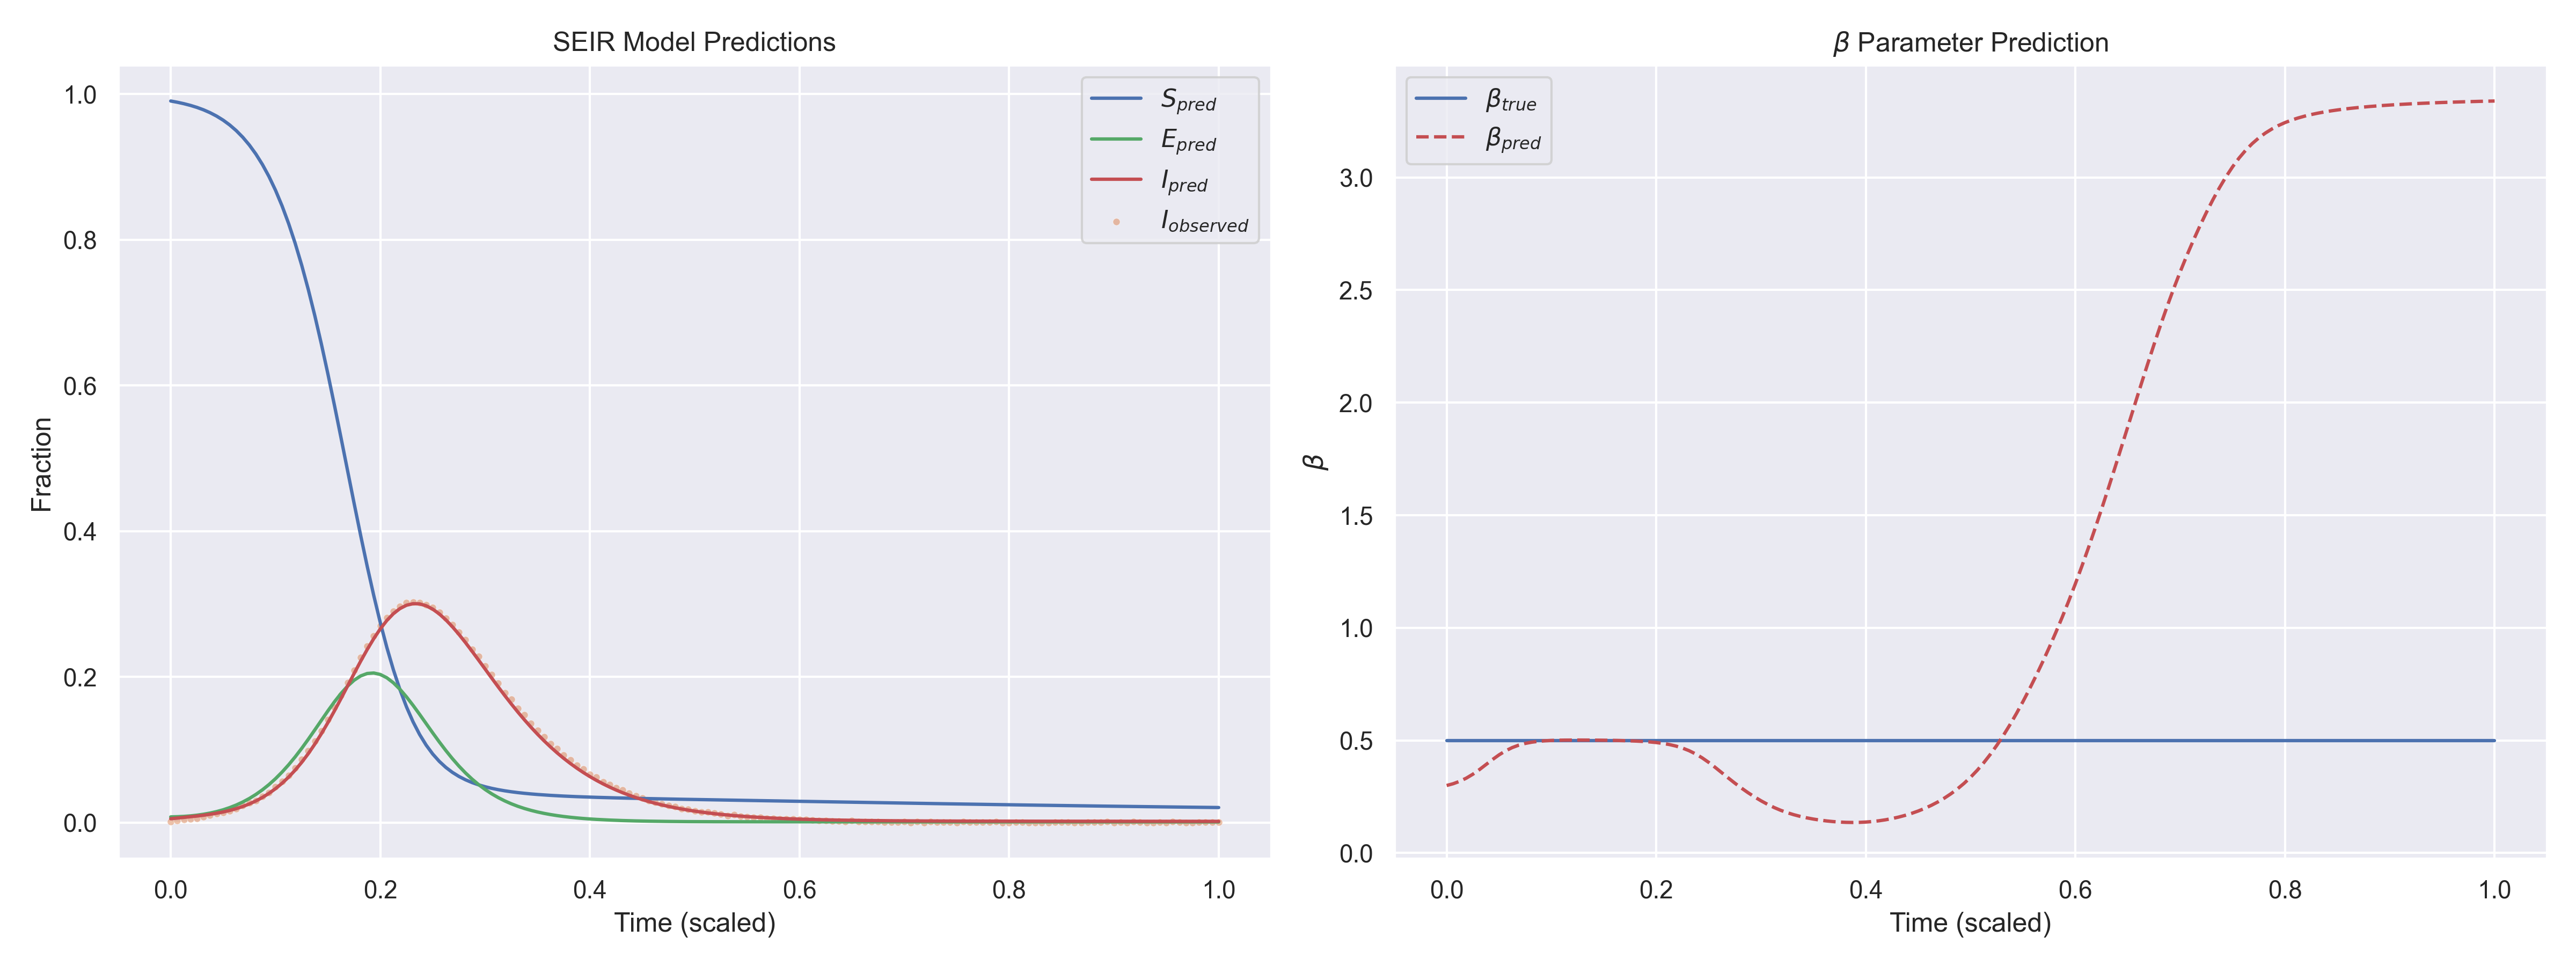

The table this chart was drawn from, first rows:
t, I_observed, S_pred, E_pred, I_pred, beta_pred, beta_true
0.000000e+00, 1.140380e-03, 9.902923e-01, 7.641963e-03, 5.107213e-03, 2.996837e-01, 5.000000e-01
6.250000e-03, 2.312061e-03, 9.886027e-01, 7.899472e-03, 6.022520e-03, 3.076886e-01, 5.000000e-01
1.250000e-02, 4.041399e-03, 9.866272e-01, 8.323976e-03, 6.935689e-03, 3.184334e-01, 5.000000e-01
1.875000e-02, 5.136211e-03, 9.842941e-01, 8.992766e-03, 7.837024e-03, 3.324130e-01, 5.000000e-01
2.500000e-02, 5.840465e-03, 9.815220e-01, 9.969442e-03, 8.822508e-03, 3.498048e-01, 5.000000e-01
3.125000e-02, 7.935684e-03, 9.782187e-01, 1.127173e-02, 9.944065e-03, 3.702047e-01, 5.000000e-01
3.750000e-02, 1.011118e-02, 9.742809e-01, 1.289882e-02, 1.122045e-02, 3.924795e-01, 5.000000e-01
4.375000e-02, 1.202543e-02, 9.695924e-01, 1.490175e-02, 1.268909e-02, 4.149281e-01, 5.000000e-01
5.000000e-02, 1.345638e-02, 9.640244e-01, 1.737235e-02, 1.442140e-02, 4.357610e-01, 5.000000e-01
5.625000e-02, 1.554207e-02, 9.574337e-01, 2.036776e-02, 1.649833e-02, 4.536415e-01, 5.000000e-01
6.250000e-02, 1.846886e-02, 9.496627e-01, 2.391341e-02, 1.898628e-02, 4.679683e-01, 5.000000e-01
6.875000e-02, 2.289419e-02, 9.405394e-01, 2.806349e-02, 2.194270e-02, 4.788108e-01, 5.000000e-01
7.500000e-02, 2.698461e-02, 9.298779e-01, 3.289465e-02, 2.543525e-02, 4.866500e-01, 5.000000e-01
8.125000e-02, 3.010875e-02, 9.174792e-01, 3.846387e-02, 2.954627e-02, 4.921154e-01, 5.000000e-01
8.750000e-02, 3.569192e-02, 9.031340e-01, 4.481768e-02, 3.436200e-02, 4.958124e-01, 5.000000e-01
9.375000e-02, 4.089928e-02, 8.866280e-01, 5.201763e-02, 3.996363e-02, 4.982442e-01, 5.000000e-01
1.000000e-01, 4.918791e-02, 8.677461e-01, 6.012511e-02, 4.642983e-02, 4.997945e-01, 5.000000e-01
1.062500e-01, 5.641970e-02, 8.462834e-01, 6.917184e-02, 5.384191e-02, 5.007406e-01, 5.000000e-01
1.125000e-01, 6.478186e-02, 8.220565e-01, 7.915257e-02, 6.228364e-02, 5.012760e-01, 5.000000e-01
1.187500e-01, 7.488756e-02, 7.949189e-01, 9.003528e-02, 7.183343e-02, 5.015317e-01, 5.000000e-01
1.250000e-01, 8.645434e-02, 7.647799e-01, 1.017557e-01, 8.255135e-02, 5.015944e-01, 5.000000e-01
1.312500e-01, 9.802456e-02, 7.316260e-01, 1.141814e-01, 9.446844e-02, 5.015192e-01, 5.000000e-01
1.375000e-01, 1.115442e-01, 6.955413e-01, 1.270902e-01, 1.075766e-01, 5.013389e-01, 5.000000e-01
1.437500e-01, 1.253325e-01, 6.567289e-01, 1.402059e-01, 1.218230e-01, 5.010697e-01, 5.000000e-01
1.500000e-01, 1.412339e-01, 6.155236e-01, 1.532027e-01, 1.371066e-01, 5.007148e-01, 5.000000e-01
1.562500e-01, 1.580128e-01, 5.723965e-01, 1.656623e-01, 1.532724e-01, 5.002657e-01, 5.000000e-01
1.625000e-01, 1.745966e-01, 5.279448e-01, 1.771152e-01, 1.701008e-01, 4.997022e-01, 5.000000e-01
1.687500e-01, 1.917245e-01, 4.828682e-01, 1.871195e-01, 1.872989e-01, 4.989900e-01, 5.000000e-01
1.750000e-01, 2.088806e-01, 4.379287e-01, 1.952594e-01, 2.045140e-01, 4.980783e-01, 5.000000e-01
1.812500e-01, 2.263592e-01, 3.939009e-01, 2.011441e-01, 2.213621e-01, 4.968938e-01, 5.000000e-01
1.875000e-01, 2.419388e-01, 3.515199e-01, 2.044821e-01, 2.374505e-01, 4.953328e-01, 5.000000e-01
1.937500e-01, 2.559931e-01, 3.114322e-01, 2.051412e-01, 2.523854e-01, 4.932530e-01, 5.000000e-01
2.000000e-01, 2.698072e-01, 2.741596e-01, 2.031313e-01, 2.657821e-01, 4.904603e-01, 5.000000e-01
2.062500e-01, 2.809134e-01, 2.400786e-01, 1.985670e-01, 2.772926e-01, 4.866987e-01, 5.000000e-01
2.125000e-01, 2.902601e-01, 2.094140e-01, 1.916683e-01, 2.866380e-01, 4.816400e-01, 5.000000e-01
2.187500e-01, 2.961988e-01, 1.822469e-01, 1.827737e-01, 2.936324e-01, 4.748855e-01, 5.000000e-01
2.250000e-01, 3.013168e-01, 1.585297e-01, 1.723086e-01, 2.981842e-01, 4.659876e-01, 5.000000e-01
2.312500e-01, 3.022724e-01, 1.381075e-01, 1.607071e-01, 3.002852e-01, 4.545048e-01, 5.000000e-01
2.375000e-01, 3.015703e-01, 1.207421e-01, 1.483635e-01, 2.999957e-01, 4.400996e-01, 5.000000e-01
2.437500e-01, 2.990896e-01, 1.061381e-01, 1.356537e-01, 2.974363e-01, 4.226708e-01, 5.000000e-01
2.500000e-01, 2.947695e-01, 9.396819e-02, 1.229542e-01, 2.927831e-01, 4.024758e-01, 5.000000e-01
2.562500e-01, 2.883224e-01, 8.389724e-02, 1.105850e-01, 2.862625e-01, 3.801708e-01, 5.000000e-01
2.625000e-01, 2.804545e-01, 7.560282e-02, 9.876400e-02, 2.781380e-01, 3.567088e-01, 5.000000e-01
2.687500e-01, 2.711568e-01, 6.878854e-02, 8.764926e-02, 2.686911e-01, 3.331046e-01, 5.000000e-01
2.750000e-01, 2.614293e-01, 6.319254e-02, 7.737823e-02, 2.581994e-01, 3.101828e-01, 5.000000e-01
2.812500e-01, 2.512066e-01, 5.859078e-02, 6.802428e-02, 2.469206e-01, 2.884406e-01, 5.000000e-01
2.875000e-01, 2.378933e-01, 5.479575e-02, 5.957728e-02, 2.350875e-01, 2.680825e-01, 5.000000e-01
2.937500e-01, 2.276777e-01, 5.165340e-02, 5.200134e-02, 2.229085e-01, 2.491686e-01, 5.000000e-01
3.000000e-01, 2.150142e-01, 4.903895e-02, 4.527124e-02, 2.105719e-01, 2.317562e-01, 5.000000e-01
3.062500e-01, 2.027865e-01, 4.685171e-02, 3.934423e-02, 1.982459e-01, 2.159530e-01, 5.000000e-01
3.125000e-01, 1.913365e-01, 4.501132e-02, 3.414394e-02, 1.860758e-01, 2.018743e-01, 5.000000e-01
3.187500e-01, 1.782291e-01, 4.345338e-02, 2.958968e-02, 1.741799e-01, 1.895709e-01, 5.000000e-01
3.250000e-01, 1.687703e-01, 4.212631e-02, 2.561699e-02, 1.626477e-01, 1.789891e-01, 5.000000e-01
3.312500e-01, 1.567668e-01, 4.098891e-02, 2.216997e-02, 1.515426e-01, 1.699847e-01, 5.000000e-01
3.375000e-01, 1.473767e-01, 4.000818e-02, 1.918943e-02, 1.409070e-01, 1.623660e-01, 5.000000e-01
3.437500e-01, 1.360860e-01, 3.915717e-02, 1.661335e-02, 1.307698e-01, 1.559382e-01, 5.000000e-01
3.500000e-01, 1.259933e-01, 3.841420e-02, 1.438662e-02, 1.211504e-01, 1.505344e-01, 5.000000e-01
3.562500e-01, 1.173281e-01, 3.776148e-02, 1.246519e-02, 1.120622e-01, 1.460301e-01, 5.000000e-01
3.625000e-01, 1.082223e-01, 3.718471e-02, 1.081239e-02, 1.035117e-01, 1.423462e-01, 5.000000e-01
3.687500e-01, 1.011326e-01, 3.667185e-02, 9.394014e-03, 9.549820e-02, 1.394476e-01, 5.000000e-01
... 101 more rows
